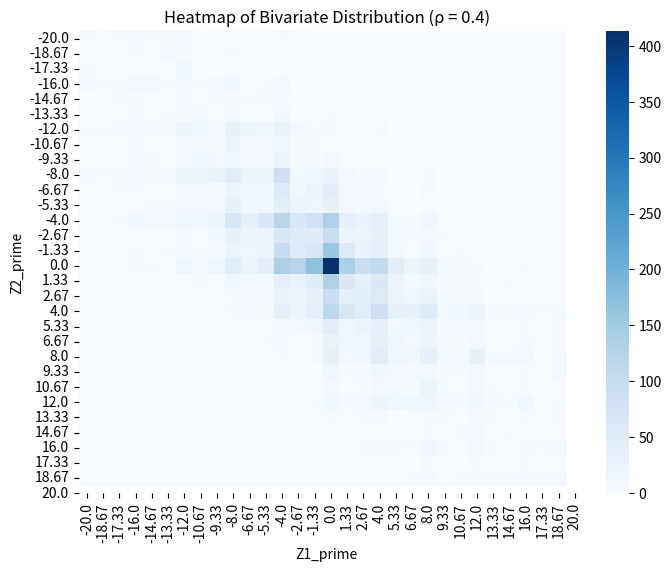
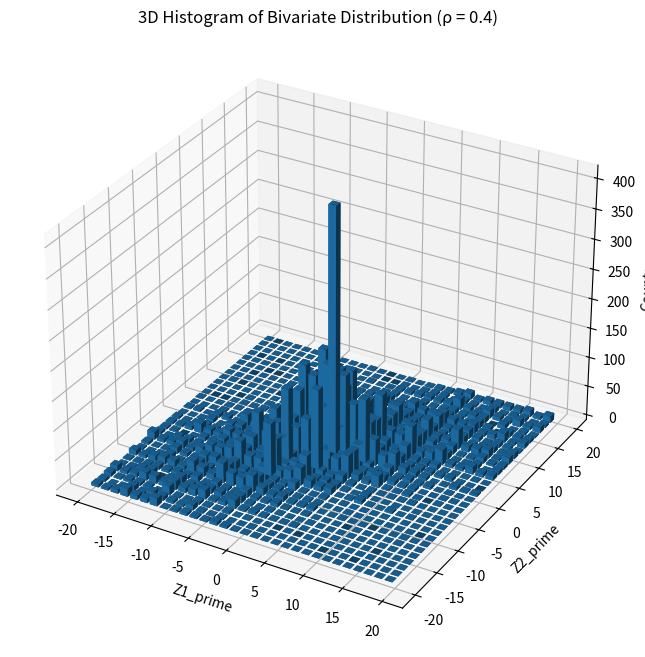

Python code for these plots, in order:
import numpy as np
import matplotlib.pyplot as plt
import seaborn as sns
from scipy.stats import geom, norm


# Function to generate and symmetrize correlated geometric random variables
def generate_symmetric_correlated_geometric_differences(p1, p2, rho, n=1000):
    # Step 1: Generate independent normal variables X1, X2, and X3
    X1 = np.random.normal(0, 1, n)
    X2 = np.random.normal(0, 1, n)
    X3 = np.random.normal(0, 1, n)

    # Step 2: Create correlated normal variables Y1, Y2 using X1 and X2, X3
    Y1 = rho * X1 + np.sqrt(1 - rho ** 2) * X2
    Y2 = rho * X1 + np.sqrt(1 - rho ** 2) * X3  # Ensure Y2 is symmetrically generated

    # Step 3: Transform normal variables to uniform
    U1 = norm.cdf(Y1)
    U2 = norm.cdf(Y2)

    # Step 4: Transform uniform variables to geometric
    G1_1 = geom.ppf(U1, p1)
    G1_2 = geom.ppf(U2, p1)
    G2_1 = geom.rvs(p2, size=n)
    G2_2 = geom.rvs(p2, size=n)

    # Step 5: Calculate the differences
    Z1_prime = G1_1 - G2_1
    Z2_prime = G1_2 - G2_2

    # Step 6: Randomly flip signs with probability 0.5
    flip_sign = np.random.choice([-1, 1], size=n)
    Z1_prime *= flip_sign
    Z2_prime *= flip_sign

    return Z1_prime, Z2_prime


# Parameters
p1 = 0.1
p2 = 0.3
rho = 0.9
n = 10000

# Generate the correlated differences with sign flipping
Z1_prime, Z2_prime = generate_symmetric_correlated_geometric_differences(p1, p2, rho, n)

# Filter data to keep only within the range [-20, 20]
mask = (Z1_prime >= -20) & (Z1_prime <= 20) & (Z2_prime >= -20) & (Z2_prime <= 20)
Z1_prime = Z1_prime[mask]
Z2_prime = Z2_prime[mask]

# Plot the heatmap
plt.figure(figsize=(8, 6))
heatmap_data, xedges, yedges = np.histogram2d(Z1_prime, Z2_prime, bins=30)
sns.heatmap(heatmap_data.T, cmap='Blues', xticklabels=np.round(xedges, 2), yticklabels=np.round(yedges, 2))
plt.title('Heatmap of Bivariate Distribution (ρ = 0.4)')
plt.xlabel('Z1_prime')
plt.ylabel('Z2_prime')
plt.show()

# Plot the 3D histogram
fig = plt.figure(figsize=(10, 8))
ax = fig.add_subplot(111, projection='3d')

# Create histogram data
hist, xedges, yedges = np.histogram2d(Z1_prime, Z2_prime, bins=30)

# Construct arrays for the anchor positions of the bars.
xpos, ypos = np.meshgrid(xedges[:-1], yedges[:-1], indexing="ij")
xpos = xpos.ravel()
ypos = ypos.ravel()
zpos = 0

# Construct arrays with the dimensions for the bars.
dx = dy = 1.0 * np.ones_like(zpos)
dz = hist.ravel()

ax.bar3d(xpos, ypos, zpos, dx, dy, dz, zsort='average')

ax.set_title('3D Histogram of Bivariate Distribution (ρ = 0.4)')
ax.set_xlabel('Z1_prime')
ax.set_ylabel('Z2_prime')
ax.set_zlabel('Counts')

plt.show()
